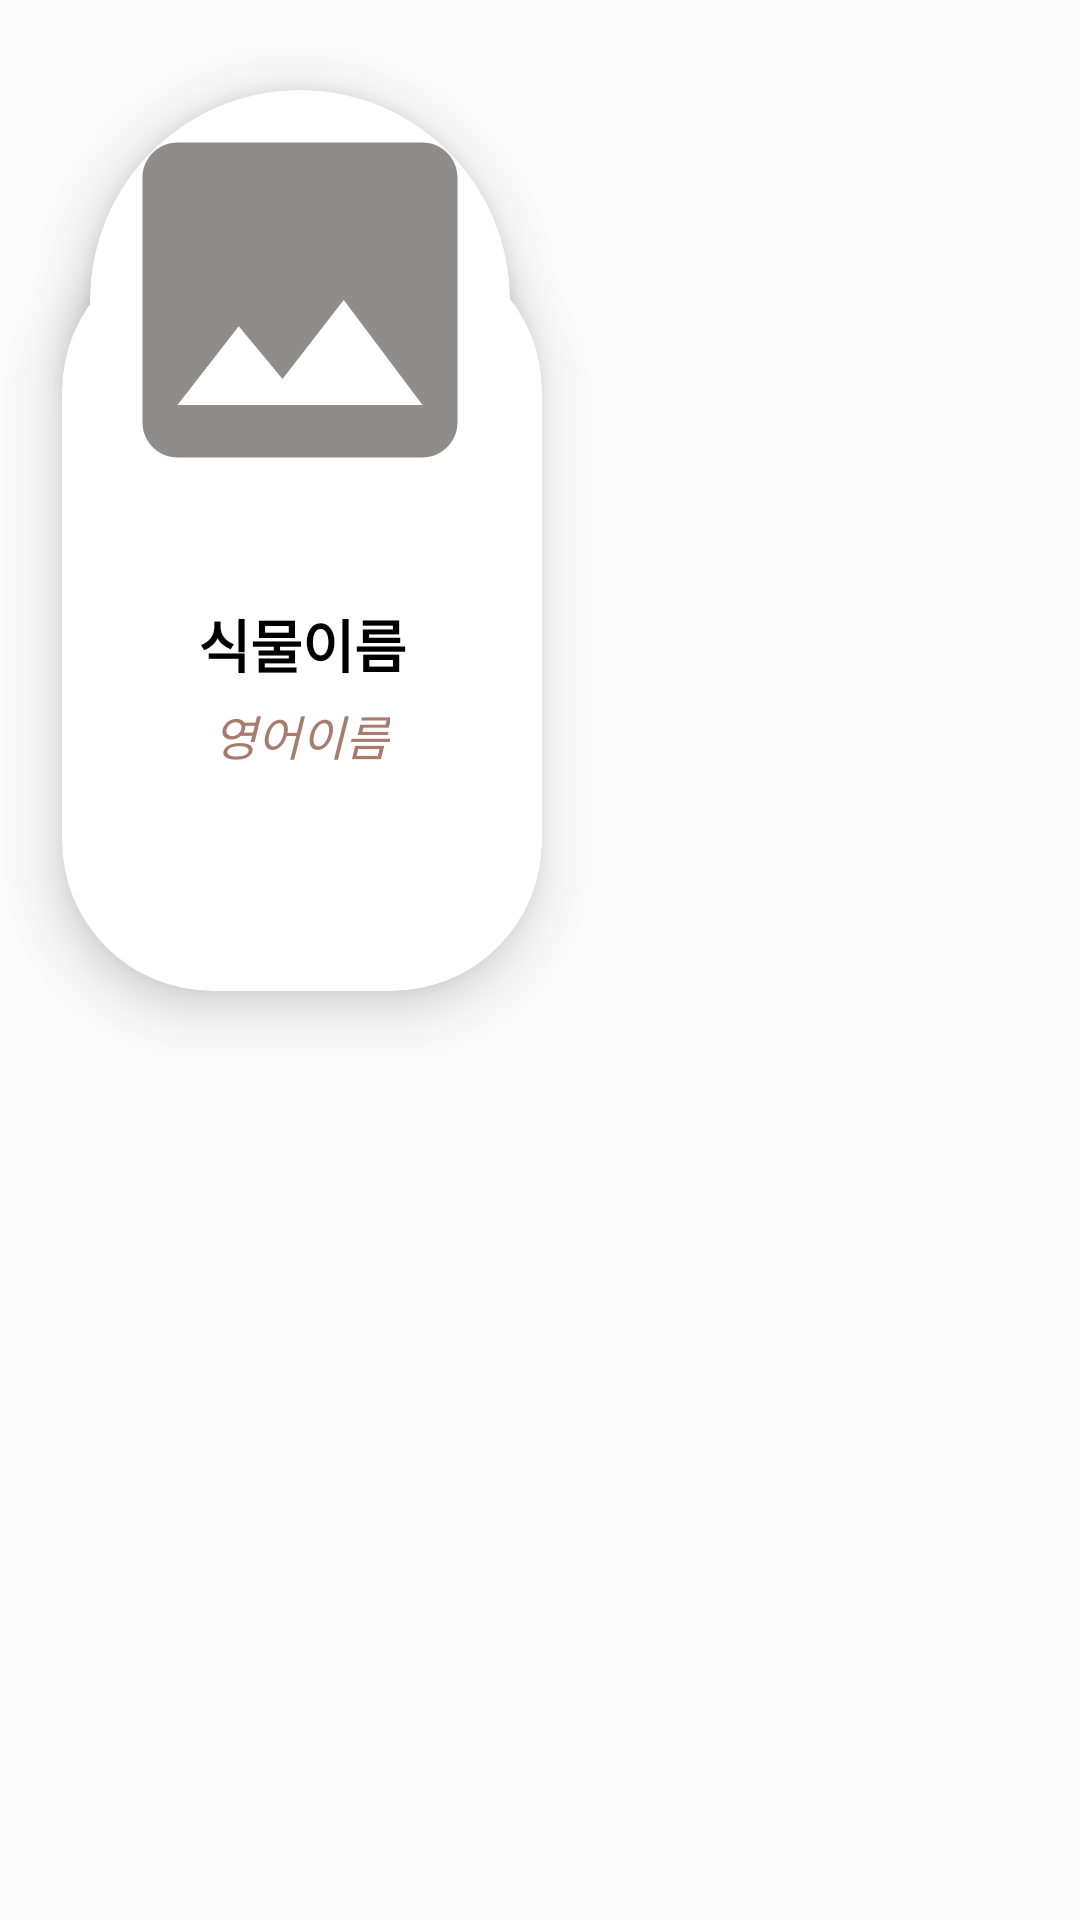

The Android layout XML behind this screen, and the referenced resources:
<!-- AndroidManifest.xml: application theme Theme.BlueLeaf -->
<!-- res/layout/layout_plant_photo_item.xml -->
<RelativeLayout xmlns:android="http://schemas.android.com/apk/res/android"
    android:layout_width="match_parent"
    android:layout_height="wrap_content"
    xmlns:app="http://schemas.android.com/apk/res-auto">

    <androidx.cardview.widget.CardView
        android:layout_width="160dp"
        android:layout_height="250dp"
        android:layout_below="@id/firstCardView"
        android:layout_marginStart="20.5dp"
        android:layout_marginTop="-120dp"
        android:layout_marginEnd="15dp"
        android:layout_marginBottom="10dp"
        app:cardCornerRadius="50dp"
        app:cardElevation="10dp">

        
        <LinearLayout
            android:layout_width="160dp"
            android:layout_height="wrap_content"
            android:layout_marginTop="120dp"
            android:gravity="center"
            android:orientation="vertical"
            android:paddingHorizontal="10dp"
            app:layout_constraintEnd_toEndOf="parent"
            app:layout_constraintTop_toTopOf="parent"


            >

            <TextView
                android:id="@+id/koreanName"
                android:layout_width="wrap_content"
                android:layout_height="wrap_content"
                android:textColor="#000000"
                android:textSize="19sp"
                android:textStyle="bold"
                android:fontFamily="@font/korail_round_gothic_bold"
                android:text="식물이름"
                android:gravity="center"
                app:layout_constraintBottom_toTopOf="@id/EngName"
                app:layout_constraintStart_toStartOf="parent" />

            <TextView
                android:id="@+id/EngName"
                android:layout_width="wrap_content"
                android:layout_height="wrap_content"
                android:layout_marginTop="5dp"
                android:text="영어이름"
                android:textColor="#A77C6F"
                android:textSize="16sp"
                android:textStyle="italic"
                android:fontFamily="sans-serif"
                android:gravity="center"
                app:layout_constraintBottom_toBottomOf="parent"
                app:layout_constraintStart_toStartOf="parent" />


        </LinearLayout>


    </androidx.cardview.widget.CardView>

    <androidx.cardview.widget.CardView
        android:id="@+id/firstCardView"
        android:layout_width="140dp"
        android:layout_height="140dp"
        android:layout_margin="30dp"
        app:cardElevation="10dp"
        app:cardCornerRadius="70dp">

        
        <ImageView
            android:id="@+id/photoimage"
            android:layout_width="140dp"
            android:layout_height="140dp"
            android:scaleType="centerCrop"
            android:src="@drawable/baseline_image_24"
            app:layout_constraintTop_toTopOf="parent"
            app:layout_constraintStart_toStartOf="parent"
            app:layout_constraintEnd_toEndOf="parent"
            app:layout_constraintBottom_toBottomOf="parent"
            />

    </androidx.cardview.widget.CardView>



</RelativeLayout>
<!-- resources referenced by this layout -->
<resources>
  <!-- drawable baseline_image_24 (drawable) -->
  <vector android:height="24dp" android:tint="#8F8C8C"
      android:viewportHeight="24" android:viewportWidth="24"
      android:width="24dp" xmlns:android="http://schemas.android.com/apk/res/android">
      <path android:fillColor="@android:color/white" android:pathData="M21,19V5c0,-1.1 -0.9,-2 -2,-2H5c-1.1,0 -2,0.9 -2,2v14c0,1.1 0.9,2 2,2h14c1.1,0 2,-0.9 2,-2zM8.5,13.5l2.5,3.01L14.5,12l4.5,6H5l3.5,-4.5z"/>
  </vector>
  <style name="Theme.BlueLeaf" parent="Base.Theme.BlueLeaf" />
  <style name="Base.Theme.BlueLeaf" parent="Theme.AppCompat.Light">
          
          
          <item name="windowNoTitle">true</item>
      </style>
</resources>
